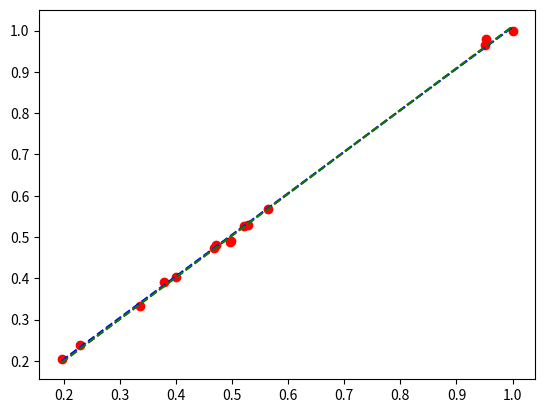

Generate this figure with matplotlib:

import random
import matplotlib.pyplot as plt
import numpy as np

def error(k, m, x, y):
	sumError = 0
	for i in range(0, len(y)):
		sumError += (y[i] - (k*x[i] + m))**2
	return sumError/len(y)


#k as in the k in y = kx + m, batch version
def partialDerivateKBatch(k, m, x, y):
	gradient = 0
	for i in range(0, len(y)):
		gradient += -x[i]*(y[i] - (k*x[i] + m))
	return 2*gradient/len(y)

#m as in the m in y = kx + m, batch version
def partialDerivateMBatch(k, m, x, y):
	gradient = 0
	for i in range(0, len(y)):
		gradient += -(y[i] - (k*x[i] + m))
	return 2*gradient/len(y)
#m as in the m in y = kx + m, stoch version
def partialDerivateKStoch(k, m, x, y):
	gradient = -x*(y - (k*x + m))
	return 2*gradient

#m as in the m in y = kx + m, stoch version
def partialDerivateMStoch(k, m, x, y):
	gradient = -(y - (k*x + m))
	return 2*gradient



#k and m in y = kx + m and alpha as the learning rate
#Linear regression batch version
def linRegBatch(k, m, x, y, alpha, epsi):
	dError = 1
	while dError > epsi:
		partDerivateM = partialDerivateMBatch(k, m, x, y)
		partDerivateK = partialDerivateKBatch(k, m, x, y)
		k = k - (alpha*partDerivateK)
		m = m - (alpha*partDerivateM)
		dError = abs(partDerivateM) + abs(partDerivateK)
	return [k, m]

#k and m in y = kx + m and alpha as the learning rate
#Linear regression stochaistic version
def linRegStoch(k, m, x, y, alpha, epoch):
	j = 0
	while j < epoch:
		temp = 0
		for i in range(0, len(x)):
			partDerivateM = partialDerivateMStoch(k, m, x[i], y[i])
			partDerivateK = partialDerivateKStoch(k, m, x[i], y[i])
			k = k - (alpha*partDerivateK)
			m = m - (alpha*partDerivateM)
			temp += abs(partDerivateM) + abs(partDerivateK)
		j += 1
	return [k, m]

#only used to generate randomdata 
def createRandomValues(minX, maxX, minY, maxY, nbrOfValues):
	x = []
	y = []
	for i in range(0, nbrOfValues):
		x.append(random.uniform(minX, maxX))
		y.append(random.uniform(minY, maxY))
	return [x, y]
	


#testingData (the french version, english is commented out)
epsilon = 0.001
epoch = 2000
m = -1
k = 0
alpha = 0.1

yRawE = [36961,43621,15694,36231,29945,40588,75255,37709,30899,25486,37497,40398,74105,76725,18317]
xRawE = [2503,2992,1042,2487,2014,2805,5062,2643,2126,1784,2641,2766,5047,5312,1215]

#xRawE = [2217,2761,990,2274,1865,2606,4805,2396,1993,1627,2375,2560,4597,4871,1119]
#yRawE = [35680,42514,15162,35298,29800,40255,74532,37464,31030,24843,36172,39552,72545,75352,18031]


x = [float(i)/max(xRawE) for i in xRawE]
y = [float(i)/max(yRawE) for i in yRawE]

xx = np.asarray(x)
yy = np.asarray(y)
vec = np.polyfit(xx, yy, 1)

vec = linRegBatch(k,m,x,y,alpha,epsilon)
k1 = vec[0]
m1 = vec[1]


vec = linRegStoch(k,m,x,y,alpha,epoch)
k2 = vec[0]
m2 = vec[1]



#plotting the originaldata
plt.plot(x, y, 'ro')

#plotting the polyfit
plt.plot([min(x), max(x)], [vec[0]*min(x) + vec[1], vec[0]*max(x) + vec[1]], 'r--')

#plotting the batch regression
plt.plot([min(x), max(x)], [k1*min(x) + m1, k1*max(x) + m1], 'b--')
print("Batch: " + str(k1) + " - k " + str(m1) + " - m")
#plotting the stoch regression
plt.plot([min(x), max(x)], [k2*min(x) + m2, k2*max(x) + m2], 'g--')
print("Stoch: " + str(k1) + " - k " + str(m1) + " - m")
plt.show()
